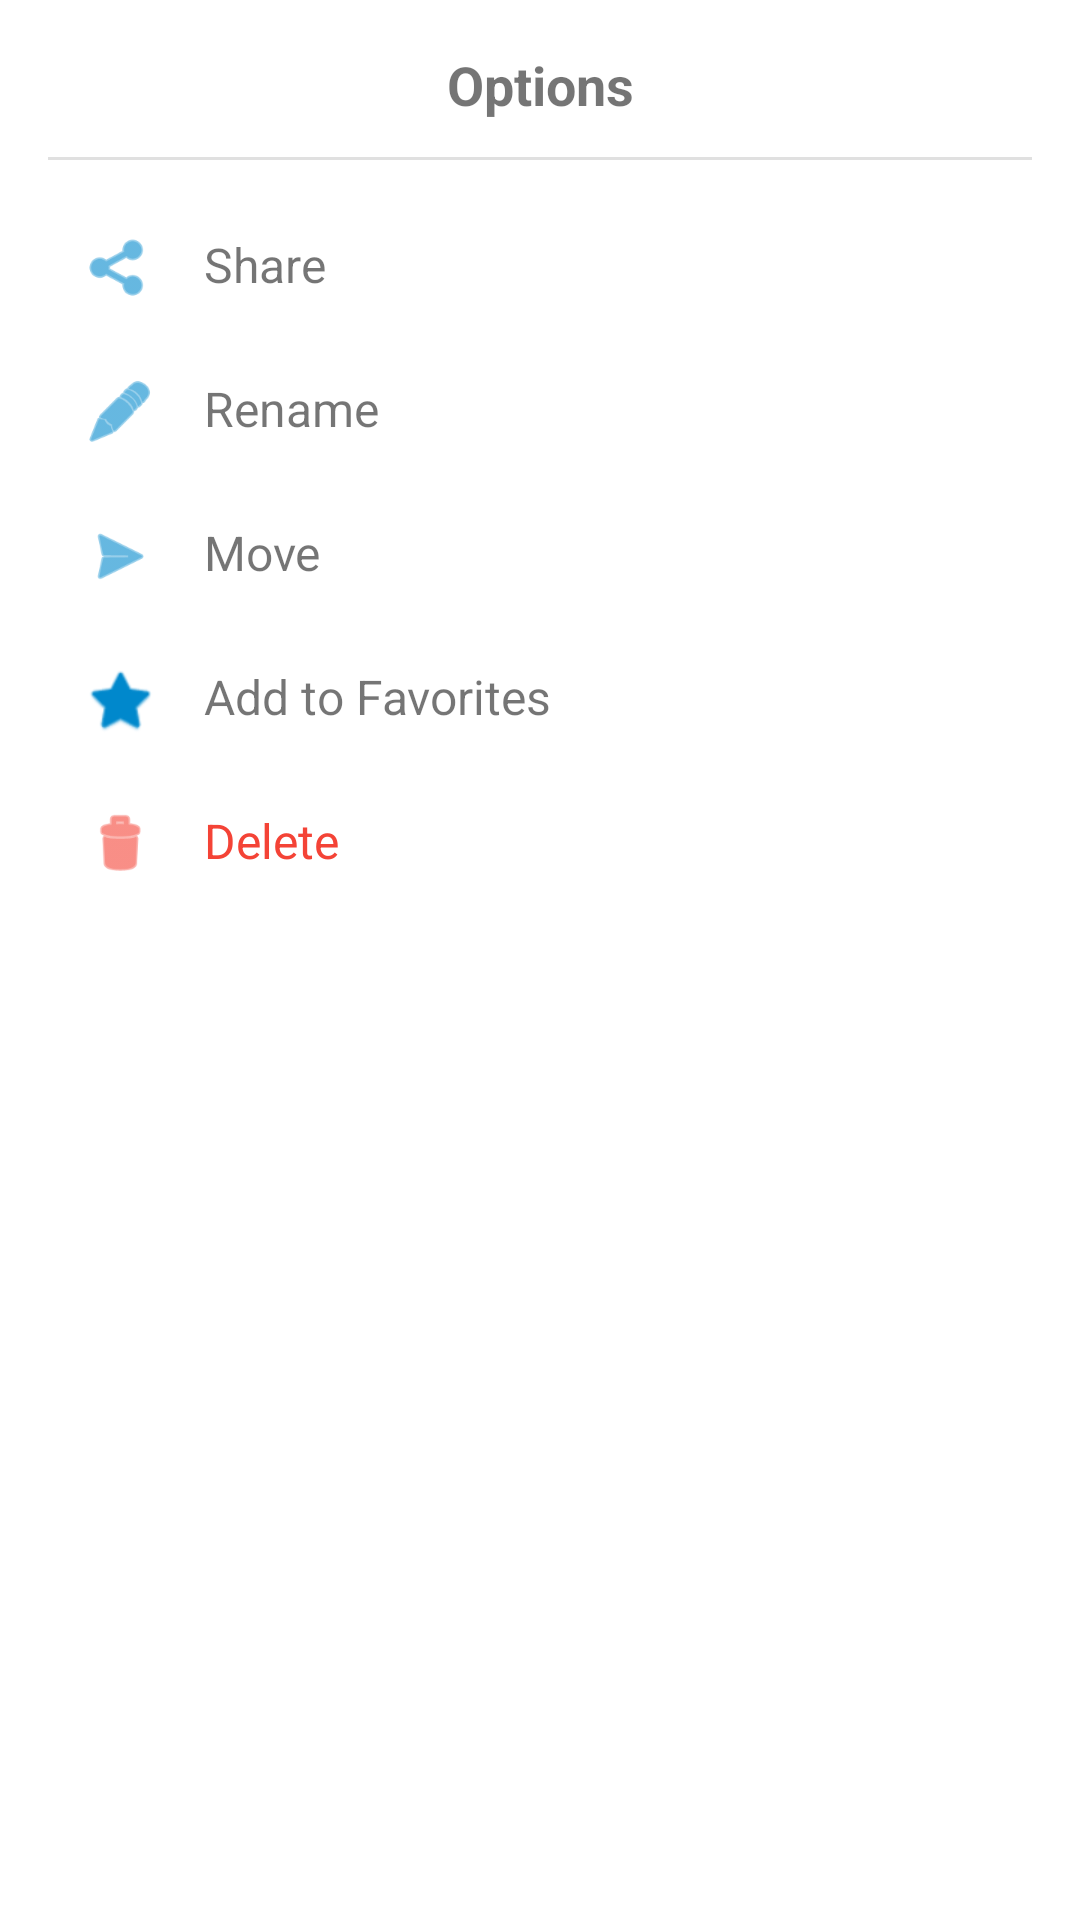

Write the Android layout XML for this screen, with the resource values it uses.
<!-- AndroidManifest.xml: application theme Theme.TelegramCloud -->
<!-- res/layout/bottom_sheet_options.xml -->
<?xml version="1.0" encoding="utf-8"?>
<LinearLayout
     xmlns:android="http://schemas.android.com/apk/res/android"
     xmlns:app="http://schemas.android.com/apk/res-auto"
     android:layout_height="wrap_content"
     android:layout_width="match_parent"
     android:padding="16dp"
     android:orientation="vertical">

    <TextView
         android:layout_height="wrap_content"
         android:layout_width="match_parent"
         android:gravity="center"
         android:textSize="18sp"
         android:paddingBottom="12dp"
         android:text="Options"
         android:textStyle="bold" />

    <View
         android:layout_height="1dp"
         android:layout_width="match_parent"
         android:layout_marginBottom="12dp"
         android:background="@color/divider" />

    <LinearLayout
         android:layout_height="wrap_content"
         android:layout_width="match_parent"
         android:background="?attr/selectableItemBackground"
         android:clickable="true"
         android:padding="12dp"
         android:orientation="horizontal"
         android:focusable="true"
         android:id="@+id/optionShare">

        <ImageView
             android:layout_height="24dp"
             android:layout_width="24dp"
             android:src="@android:drawable/ic_menu_share"
             android:tint="@color/primary" />

        <TextView
             android:layout_height="wrap_content"
             android:layout_width="wrap_content"
             android:textSize="16sp"
             android:layout_marginStart="16dp"
             android:text="Share" />

    </LinearLayout>

    <LinearLayout
         android:layout_height="wrap_content"
         android:layout_width="match_parent"
         android:background="?attr/selectableItemBackground"
         android:clickable="true"
         android:padding="12dp"
         android:orientation="horizontal"
         android:focusable="true"
         android:id="@+id/optionRename">

        <ImageView
             android:layout_height="24dp"
             android:layout_width="24dp"
             android:src="@android:drawable/ic_menu_edit"
             android:tint="@color/primary" />

        <TextView
             android:layout_height="wrap_content"
             android:layout_width="wrap_content"
             android:textSize="16sp"
             android:layout_marginStart="16dp"
             android:text="Rename" />

    </LinearLayout>

    <LinearLayout
         android:layout_height="wrap_content"
         android:layout_width="match_parent"
         android:background="?attr/selectableItemBackground"
         android:clickable="true"
         android:padding="12dp"
         android:orientation="horizontal"
         android:focusable="true"
         android:id="@+id/optionMove">

        <ImageView
             android:layout_height="24dp"
             android:layout_width="24dp"
             android:src="@android:drawable/ic_menu_send"
             android:tint="@color/primary" />

        <TextView
             android:layout_height="wrap_content"
             android:layout_width="wrap_content"
             android:textSize="16sp"
             android:layout_marginStart="16dp"
             android:text="Move" />

    </LinearLayout>

    <LinearLayout
         android:layout_height="wrap_content"
         android:layout_width="match_parent"
         android:background="?attr/selectableItemBackground"
         android:clickable="true"
         android:padding="12dp"
         android:orientation="horizontal"
         android:focusable="true"
         android:id="@+id/optionFavorite">

        <ImageView
             android:layout_height="24dp"
             android:layout_width="24dp"
             android:src="@android:drawable/btn_star_big_on"
             android:tint="@color/primary"
             android:id="@+id/ivFavoriteOption" />

        <TextView
             android:layout_height="wrap_content"
             android:layout_width="wrap_content"
             android:textSize="16sp"
             android:layout_marginStart="16dp"
             android:id="@+id/tvFavoriteOption"
             android:text="Add to Favorites" />

    </LinearLayout>

    <LinearLayout
         android:layout_height="wrap_content"
         android:layout_width="match_parent"
         android:background="?attr/selectableItemBackground"
         android:clickable="true"
         android:padding="12dp"
         android:orientation="horizontal"
         android:focusable="true"
         android:id="@+id/optionDelete">

        <ImageView
             android:layout_height="24dp"
             android:layout_width="24dp"
             android:src="@android:drawable/ic_menu_delete"
             android:tint="@color/error" />

        <TextView
             android:layout_height="wrap_content"
             android:layout_width="wrap_content"
             android:textSize="16sp"
             android:textColor="@color/error"
             android:layout_marginStart="16dp"
             android:text="Delete" />

    </LinearLayout>

</LinearLayout>
<!-- resources referenced by this layout -->
<resources>
  <color name="divider">#e0e0e0</color>
  <color name="error">#f44336</color>
  <color name="primary">#0088cc</color>
  <style name="Theme.TelegramCloud" parent="Theme.MaterialComponents.DayNight.NoActionBar">
          <item name="colorPrimary">#0088cc</item>
          <item name="android:windowBackground">#FFFFFF</item>
      </style>
</resources>
